Labelled photos from "data", an image-classification folder in hkaras19/DL-final-project. The possible labels are: jmp, lean left, lean right, slide, turn left, turn right.

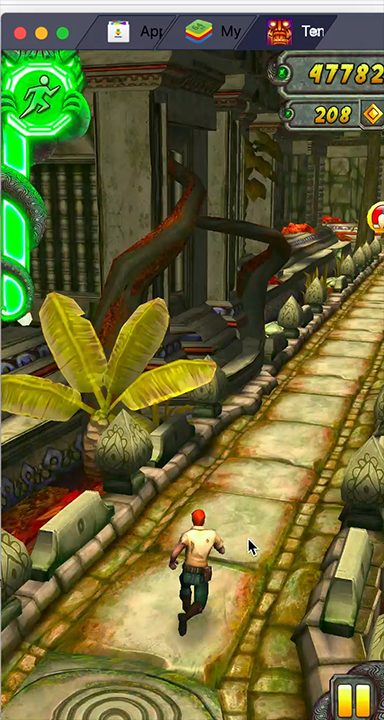
Label: turn right

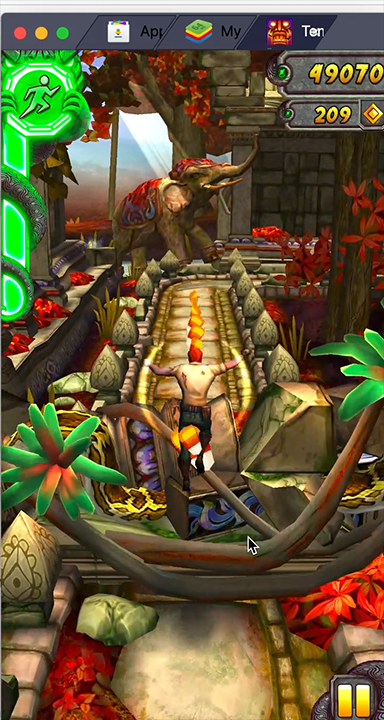
Label: jmp

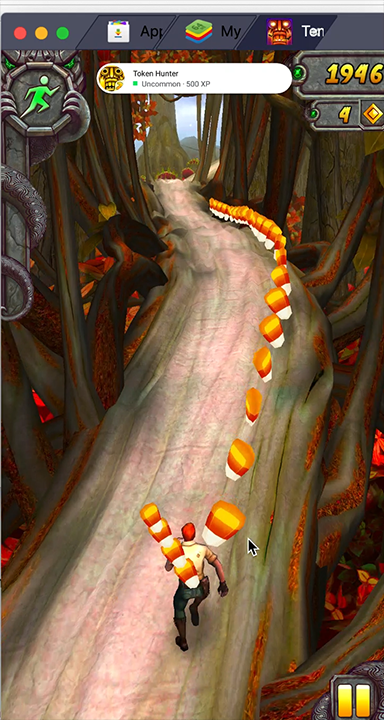
Label: lean right

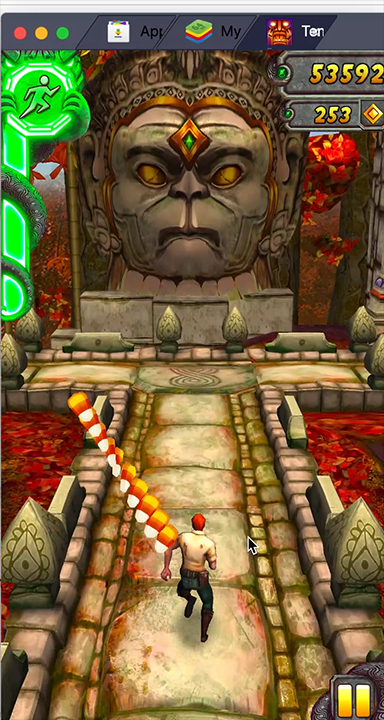
Label: turn right

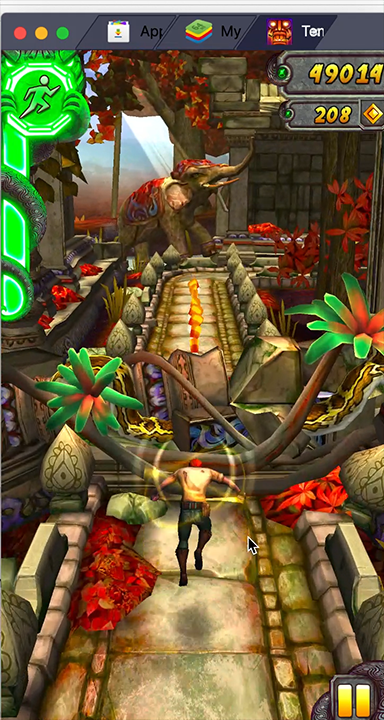
Label: jmp

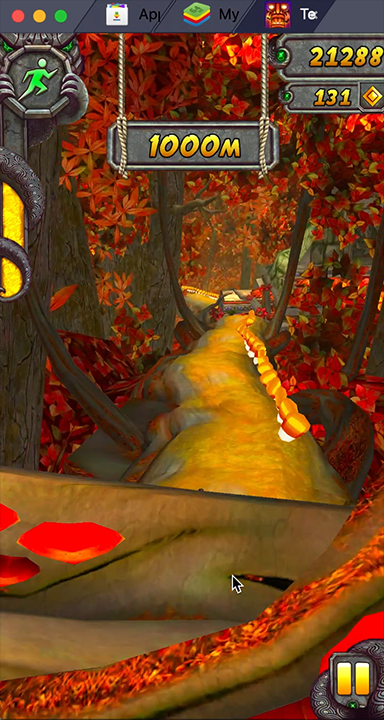
Label: slide
